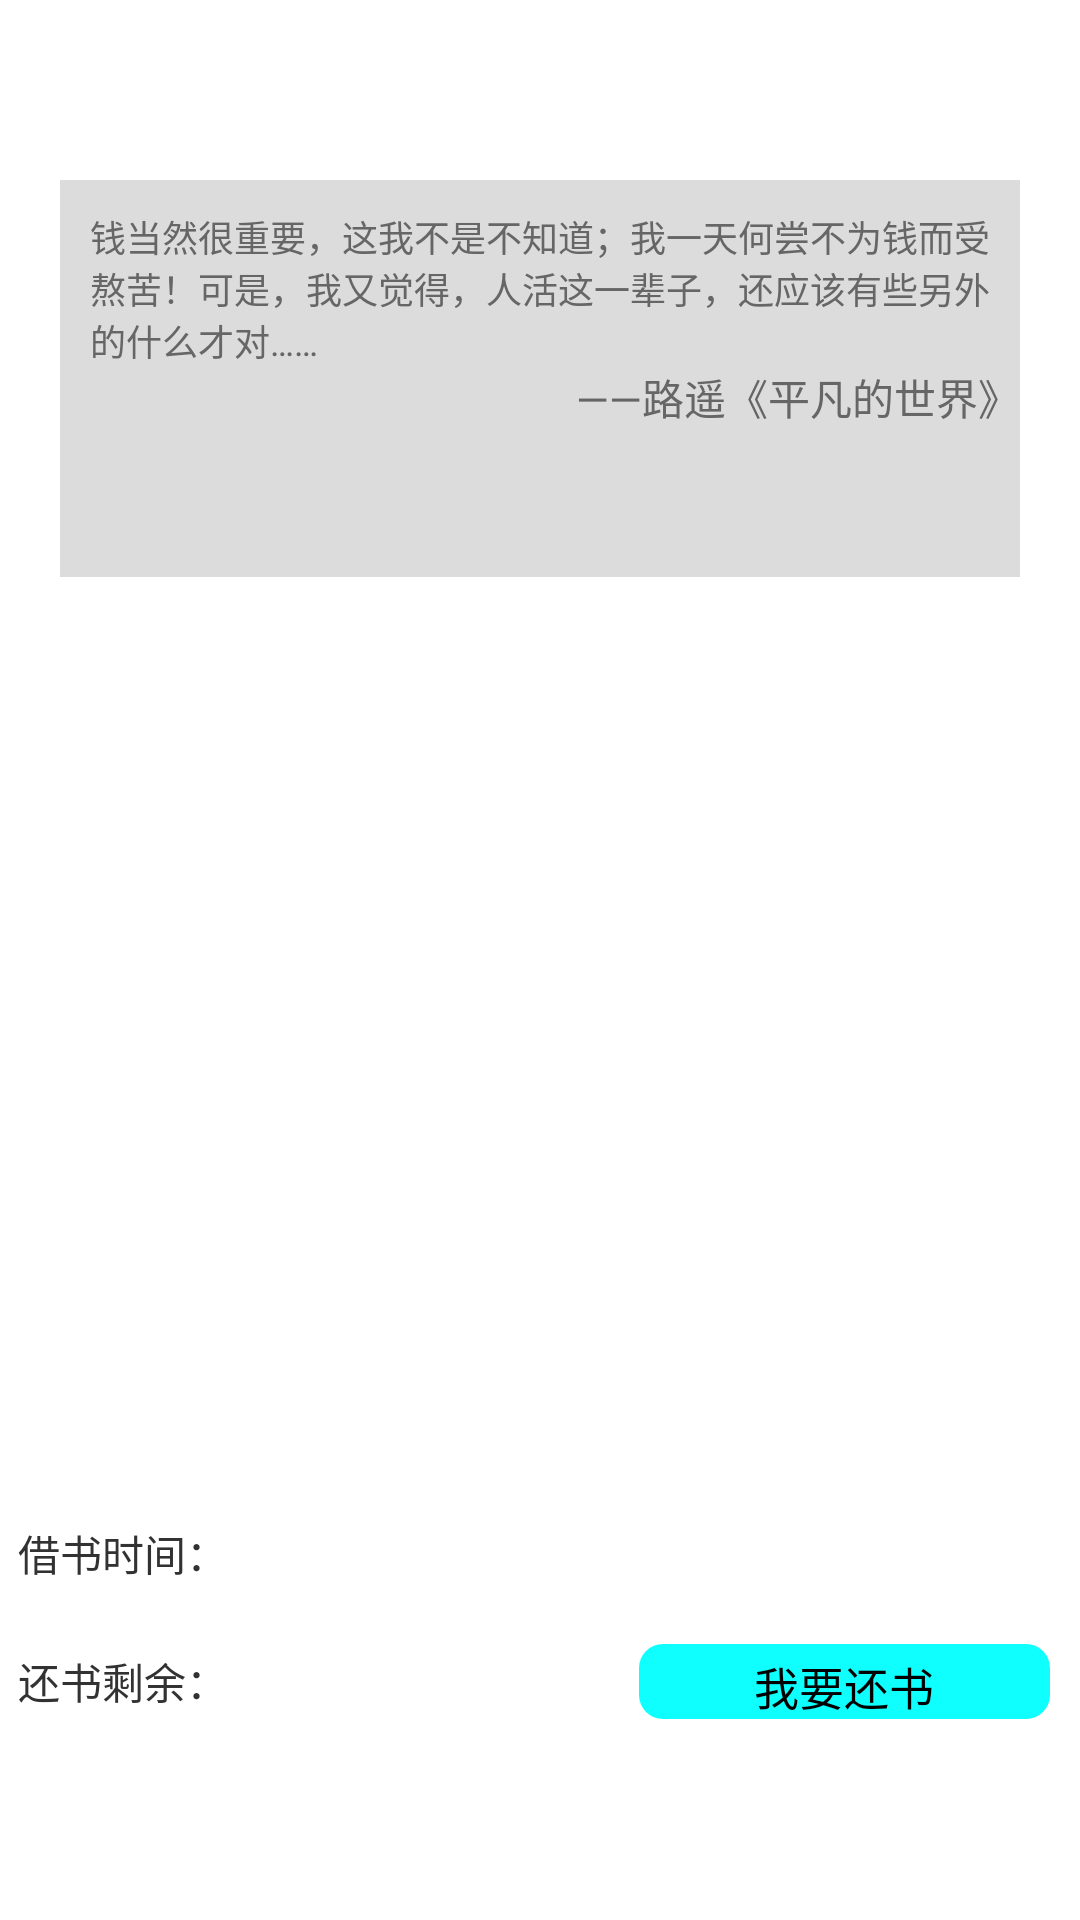

Write the Android layout XML for this screen, with the resource values it uses.
<!-- AndroidManifest.xml: application theme AppTheme -->
<!-- res/layout/tab01.xml -->
<?xml version="1.0" encoding="utf-8"?>
<LinearLayout xmlns:android="http://schemas.android.com/apk/res/android"
    android:layout_width="match_parent"
    android:layout_height="match_parent"
    android:orientation="vertical" >

    <LinearLayout 
        android:layout_width="match_parent"
        android:layout_height="30dp"
        android:background="@drawable/a"
        android:gravity="center"
        android:layout_marginBottom="10dp">
        <TextView 
            android:layout_width="wrap_content"
            android:layout_height="wrap_content"
            android:text="已借"
            android:textColor="@color/white_r"/>
    </LinearLayout> 

    <LinearLayout 
        android:id="@+id/tab01_say"
        android:layout_width="match_parent"
        android:layout_height="0dp"
        android:layout_weight="1"
        android:layout_margin="20dp"
        android:background="@color/say"
        android:orientation="vertical">
        <TextView 
            android:id="@+id/tab01_say_tv1"
            android:layout_width="match_parent"
            android:layout_height="wrap_content"
            android:maxLines="3"
            android:ellipsize="end"
            android:paddingTop="10dp"
            android:paddingLeft="10dp"
            android:paddingRight="5dp"
            android:textSize="12sp"
            android:textColor="@color/gray"
            android:text="钱当然很重要，这我不是不知道；我一天何尝不为钱而受熬苦！可是，我又觉得，人活这一辈子，还应该有些另外的什么才对……"/>
        <TextView 
            android:id="@+id/tab01_say_tv2"
            android:layout_width="wrap_content"
            android:layout_height="wrap_content"
            android:singleLine="true"
            android:ellipsize="end"
            android:layout_gravity="right"
            android:textColor="@color/gray"
            android:text="——路遥《平凡的世界》"/>
    </LinearLayout>
    <LinearLayout
        android:id="@+id/tab01_noData"
        android:layout_width="match_parent"
        android:layout_height="0dp" 
        android:layout_weight="2"
        android:layout_marginTop="10dp"
        android:orientation="horizontal"
        android:paddingLeft="6dp" >

        <ImageView
            android:id="@+id/tab01_image"
            android:layout_width="0dp"
            android:layout_height="match_parent"
            android:layout_weight="1"
            android:background="@android:color/transparent"
            android:scaleType="fitXY"/>

        <LinearLayout
            android:layout_width="0dp"
            android:layout_height="match_parent"
            android:layout_weight="1"
            android:orientation="vertical"
            android:layout_marginRight="5dp"
            android:layout_marginLeft="20dp"
            android:paddingLeft="5dp"
            android:paddingTop="10dp" >

            <TextView
                android:id="@+id/tab01_bookName"
                android:layout_width="match_parent"
                android:layout_height="0dp"
                android:layout_weight="1"
                android:text="" />

            <TextView
                android:id="@+id/tab01_author"
                android:layout_width="match_parent"
                android:layout_height="0dp"
                android:layout_weight="1"
                android:text="" />

            <TextView
                android:id="@+id/tab01_publish"
                android:layout_width="match_parent"
                android:layout_height="0dp"
                android:layout_weight="1"
                android:text="" />
        </LinearLayout>
    </LinearLayout>

    <LinearLayout
        android:layout_width="match_parent"
        android:layout_height="0dp"
        android:layout_weight="1"
        android:layout_marginTop="20dp"
        android:orientation="vertical"
        android:paddingLeft="6dp" >

        <LinearLayout
            android:layout_width="match_parent"
            android:layout_height="wrap_content"
            android:orientation="horizontal" >

            <TextView
                android:id="@+id/tab01_tv1"
                android:layout_width="wrap_content"
                android:layout_height="wrap_content"
                android:text="借书时间：" />
            <TextView
                android:id="@+id/tab01_borrow_date"
                android:layout_width="0dp"
                android:layout_height="wrap_content"
                android:layout_weight="1"
                android:singleLine="true"
                android:ellipsize="end"
                android:text="" />
        </LinearLayout>
        
        <LinearLayout
            android:layout_width="match_parent"
            android:layout_height="wrap_content"
            android:layout_marginTop="20dp"
            android:orientation="horizontal"
            android:gravity="center" >

            <TextView
                android:id="@+id/tab01_tv2"
                android:layout_width="wrap_content"
                android:layout_height="wrap_content"
                android:text="还书剩余：" />
            <TextView
                android:id="@+id/tab01_sheng"
                android:layout_width="0dp"
                android:layout_height="wrap_content"
                android:layout_weight="1"
                android:singleLine="true"
                android:ellipsize="end"
                android:text="" />
            <Button 
                android:id="@+id/tab01_btn"
                android:layout_width="0dp"
                android:layout_height="25dp"
                android:layout_marginRight="10dp"
                android:layout_weight="1"
                android:background="@drawable/round_button"
                android:textSize="15sp"
                android:text="我要还书"/>
        </LinearLayout>
        
    </LinearLayout>

</LinearLayout>
<!-- resources referenced by this layout -->
<resources>
  <color name="gray">#666666</color>
  <color name="say">#DCDCDC</color>
  <color name="white_r">#fff</color>
  <!-- drawable round_button (drawable-ldpi) -->
  <?xml version="1.0" encoding="utf-8"?>
  <selector xmlns:android="http://schemas.android.com/apk/res/android">
      <item android:state_pressed="false">
          <shape android:shape="rectangle">
              
              <solid android:color="#0FFFFF"/>
              
              <corners android:radius="8dip"/>
              
              <padding android:bottom="3dp" android:left="3dp" android:right="3dp" android:top="3dp"/>
          </shape>
      </item>
      <item android:state_pressed="true">
          <shape android:shape="rectangle">
              <solid android:color="#FFFF0F"/>
              <corners android:radius="8dip"/>
          </shape>
      </item>
  </selector>
  <style name="AppTheme" parent="AppBaseTheme">
          
      </style>
  <style name="AppBaseTheme" parent="android:Theme.Light">
          
      </style>
</resources>
